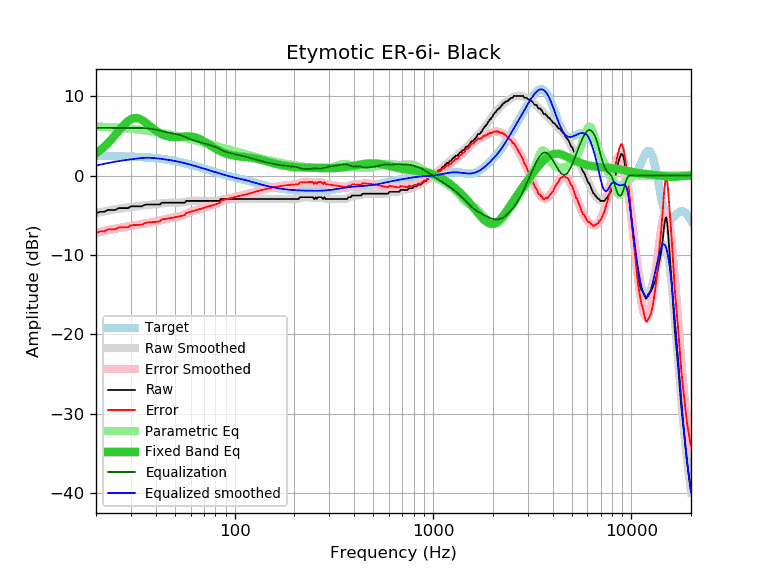

The table this chart was drawn from, first rows:
frequency, raw, error, smoothed, error_smoothed, equalization, parametric_eq, equalized_raw, equalized_smoothed, target
20, -4.78, -7.25, -4.73, -7.21, 6.00, 2.78, 1.22, 1.27, 2.47
21, -4.56, -7.03, -4.62, -7.09, 6.00, 3.19, 1.44, 1.38, 2.47
22, -4.56, -7.02, -4.51, -6.98, 6.00, 3.62, 1.44, 1.49, 2.46
23, -4.33, -6.79, -4.42, -6.87, 6.00, 4.09, 1.67, 1.58, 2.46
24, -4.33, -6.78, -4.33, -6.78, 6.00, 4.59, 1.67, 1.67, 2.45
25, -4.33, -6.77, -4.25, -6.69, 6.00, 5.10, 1.67, 1.75, 2.44
26, -4.10, -6.53, -4.18, -6.61, 6.00, 5.61, 1.90, 1.82, 2.43
27, -4.10, -6.52, -4.11, -6.54, 6.00, 6.09, 1.90, 1.89, 2.42
28, -4.10, -6.51, -4.06, -6.47, 6.00, 6.52, 1.90, 1.94, 2.41
29, -4.10, -6.50, -4.00, -6.41, 6.00, 6.87, 1.90, 2.00, 2.40
30, -3.87, -6.26, -3.96, -6.34, 6.00, 7.11, 2.13, 2.04, 2.39
31, -3.87, -6.24, -3.91, -6.28, 6.00, 7.24, 2.13, 2.09, 2.37
32, -3.87, -6.23, -3.86, -6.22, 6.00, 7.25, 2.13, 2.14, 2.36
33, -3.87, -6.21, -3.82, -6.16, 6.00, 7.17, 2.13, 2.18, 2.34
34, -3.87, -6.19, -3.78, -6.10, 5.99, 7.02, 2.13, 2.21, 2.32
35, -3.71, -6.01, -3.74, -6.05, 5.98, 6.81, 2.27, 2.24, 2.31
36, -3.64, -5.92, -3.71, -6.00, 5.96, 6.58, 2.32, 2.25, 2.29
37, -3.64, -5.90, -3.68, -5.94, 5.93, 6.34, 2.29, 2.25, 2.26
38, -3.64, -5.88, -3.65, -5.89, 5.89, 6.10, 2.25, 2.24, 2.24
39, -3.64, -5.85, -3.63, -5.84, 5.84, 5.88, 2.20, 2.21, 2.21
40, -3.64, -5.83, -3.60, -5.79, 5.79, 5.67, 2.15, 2.19, 2.19
41, -3.64, -5.80, -3.57, -5.73, 5.73, 5.49, 2.09, 2.16, 2.16
42, -3.64, -5.77, -3.54, -5.67, 5.67, 5.33, 2.03, 2.13, 2.13
43, -3.42, -5.52, -3.50, -5.60, 5.60, 5.20, 2.18, 2.10, 2.10
44, -3.42, -5.48, -3.47, -5.54, 5.54, 5.09, 2.12, 2.07, 2.07
45, -3.42, -5.45, -3.45, -5.48, 5.48, 5.00, 2.06, 2.03, 2.03
46, -3.42, -5.41, -3.43, -5.42, 5.42, 4.94, 2.00, 1.99, 1.99
47, -3.42, -5.37, -3.42, -5.37, 5.37, 4.89, 1.96, 1.96, 1.96
48, -3.42, -5.33, -3.42, -5.33, 5.33, 4.86, 1.91, 1.92, 1.92
49, -3.42, -5.29, -3.42, -5.29, 5.29, 4.84, 1.88, 1.88, 1.88
50, -3.42, -5.25, -3.42, -5.26, 5.26, 4.84, 1.84, 1.83, 1.83
51, -3.42, -5.21, -3.42, -5.21, 5.21, 4.84, 1.80, 1.79, 1.79
52, -3.42, -5.17, -3.42, -5.17, 5.17, 4.85, 1.75, 1.75, 1.75
53, -3.42, -5.12, -3.41, -5.11, 5.11, 4.87, 1.69, 1.70, 1.70
54, -3.42, -5.07, -3.39, -5.04, 5.04, 4.89, 1.62, 1.66, 1.66
55, -3.42, -5.03, -3.36, -4.97, 4.97, 4.91, 1.55, 1.61, 1.61
56, -3.42, -4.98, -3.32, -4.88, 4.88, 4.92, 1.47, 1.56, 1.56
57, -3.19, -4.70, -3.29, -4.80, 4.80, 4.94, 1.61, 1.51, 1.51
58, -3.19, -4.65, -3.25, -4.72, 4.72, 4.94, 1.53, 1.46, 1.46
59, -3.19, -4.60, -3.22, -4.64, 4.64, 4.94, 1.45, 1.42, 1.42
60, -3.19, -4.55, -3.20, -4.57, 4.57, 4.93, 1.38, 1.37, 1.37
61, -3.19, -4.50, -3.18, -4.50, 4.50, 4.91, 1.31, 1.32, 1.32
62, -3.19, -4.46, -3.18, -4.45, 4.45, 4.88, 1.26, 1.27, 1.27
63, -3.19, -4.41, -3.18, -4.39, 4.39, 4.83, 1.21, 1.22, 1.22
64, -3.19, -4.36, -3.18, -4.35, 4.35, 4.78, 1.16, 1.17, 1.17
65, -3.19, -4.31, -3.18, -4.30, 4.30, 4.72, 1.11, 1.12, 1.12
66, -3.19, -4.26, -3.19, -4.26, 4.26, 4.65, 1.07, 1.07, 1.07
67, -3.19, -4.21, -3.19, -4.21, 4.21, 4.57, 1.02, 1.02, 1.02
68, -3.19, -4.16, -3.19, -4.16, 4.16, 4.49, 0.97, 0.97, 0.97
69, -3.19, -4.11, -3.19, -4.11, 4.11, 4.40, 0.93, 0.93, 0.93
70, -3.19, -4.07, -3.19, -4.07, 4.07, 4.31, 0.88, 0.88, 0.88
71, -3.19, -4.02, -3.19, -4.02, 4.02, 4.21, 0.83, 0.83, 0.83
72, -3.19, -3.97, -3.19, -3.97, 3.97, 4.12, 0.78, 0.78, 0.78
73, -3.19, -3.93, -3.19, -3.93, 3.93, 4.02, 0.74, 0.74, 0.74
74, -3.19, -3.88, -3.19, -3.88, 3.88, 3.92, 0.69, 0.69, 0.69
75, -3.19, -3.84, -3.19, -3.84, 3.84, 3.83, 0.65, 0.65, 0.65
76, -3.19, -3.79, -3.19, -3.80, 3.80, 3.74, 0.61, 0.60, 0.60
77, -3.19, -3.75, -3.20, -3.76, 3.76, 3.65, 0.57, 0.56, 0.56
78, -3.19, -3.70, -3.20, -3.72, 3.72, 3.56, 0.53, 0.52, 0.52
79, -3.19, -3.66, -3.20, -3.67, 3.67, 3.48, 0.48, 0.47, 0.47
... 553 more rows
